Run: headless pygame with SDL's dummy video driver; simulated clock (each Clock.tick advances the game by its frame time, no real sleeping); random seed 0; keys injected as events and as key.get_pressed() state; no mouse input.
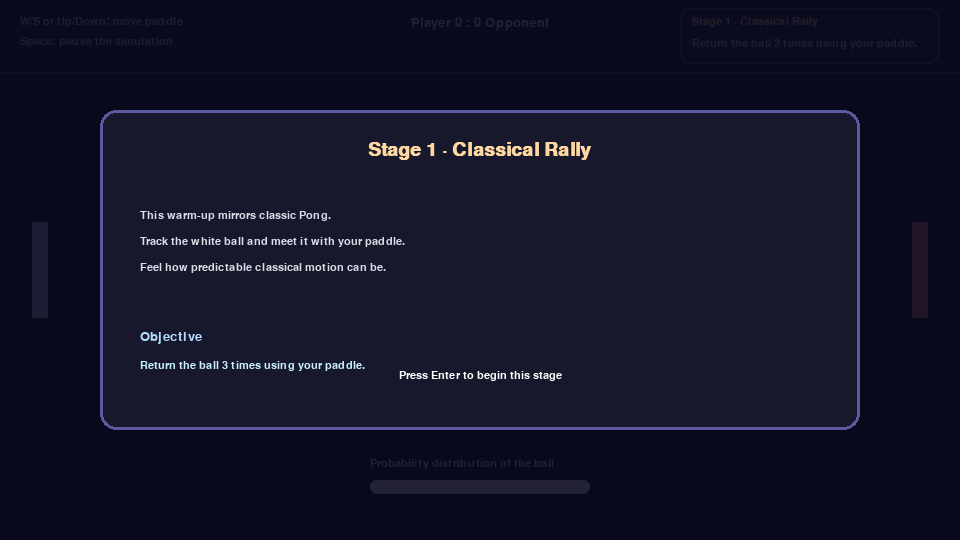
Frame 1 of 4 · flips 1–60 · no input
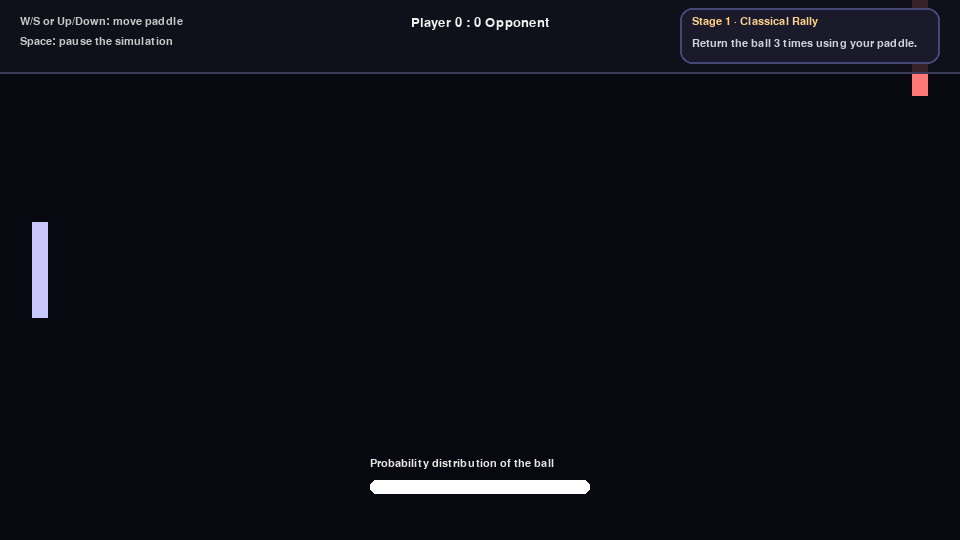
Frame 2 of 4 · flips 61–180 · tapped SPACE, RETURN · held RIGHT (→), D
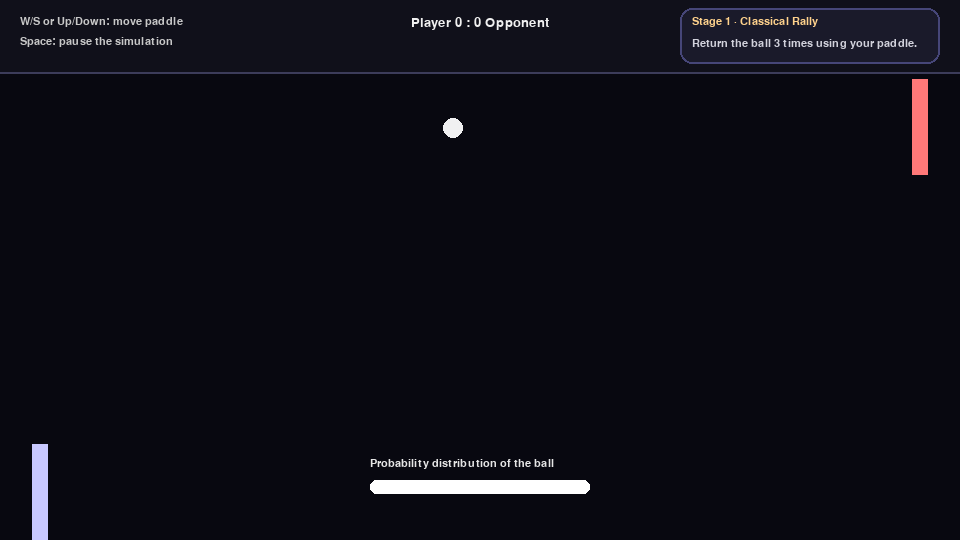
Frame 3 of 4 · flips 181–300 · held DOWN (↓), S
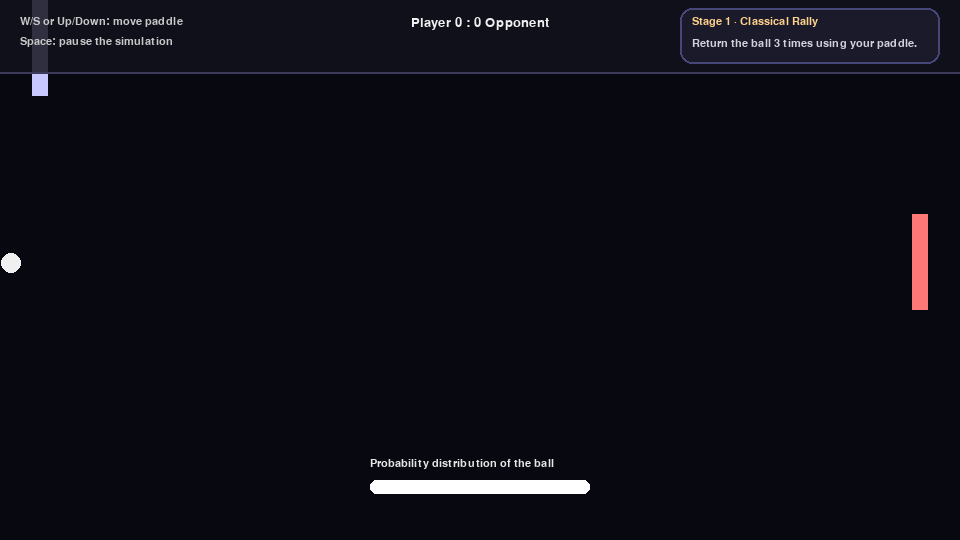
Frame 4 of 4 · flips 301–420 · held LEFT (←), A, UP (↑), W

The pygame program that drew these frames:

"""Quantum Pong: A pygame-based educational game demonstrating quantum concepts.

The game layers the basics of classical Pong with two quantum computing concepts:
    * Superposition: the ball can travel in multiple probable paths simultaneously.
    * Measurement: observing the quantum ball collapses it to a single classical path.

Players can experiment with when to measure to collapse the ball, or allow the
superposition to evolve to confuse the opponent's paddle.

Run with: python main.py
"""

from __future__ import annotations

import math
import random
from dataclasses import dataclass, field
from typing import List

import pygame

WIDTH, HEIGHT = 960, 540
PADDLE_WIDTH, PADDLE_HEIGHT = 16, 96
BALL_RADIUS = 10
PADDLE_SPEED = 260
BALL_SPEED = 230
SPLIT_ANGLE = math.radians(11)
MAX_STATES = 4
MEASUREMENT_STRIP_X = WIDTH // 2
MEASUREMENT_STRIP_WIDTH = 12

pygame.init()
FONT = pygame.font.SysFont("Fira Code", 20)
SMALL_FONT = pygame.font.SysFont("Fira Code", 16)
TITLE_FONT = pygame.font.SysFont("Fira Code", 28, bold=True)


def clamp(value: float, minimum: float, maximum: float) -> float:
    return max(minimum, min(value, maximum))


@dataclass
class Paddle:
    x: float
    y: float
    is_player: bool = False

    def move(self, direction: float, dt: float) -> None:
        self.y += direction * PADDLE_SPEED * dt
        self.y = clamp(self.y, 0, HEIGHT - PADDLE_HEIGHT)

    @property
    def rect(self) -> pygame.Rect:
        return pygame.Rect(int(self.x), int(self.y), PADDLE_WIDTH, PADDLE_HEIGHT)


@dataclass
class QuantumState:
    x: float
    y: float
    vx: float
    vy: float
    probability: float
    color: pygame.Color = field(default_factory=lambda: pygame.Color(120, 200, 255))

    def copy(self) -> "QuantumState":
        return QuantumState(self.x, self.y, self.vx, self.vy, self.probability, self.color)


@dataclass
class LessonStage:
    title: str
    summary: List[str]
    objective: str
    allow_superposition: bool = False
    allow_measurement: bool = False
    required_rallies: int = 0
    required_superposition_time: float = 0.0
    measurement_goal: int = 0


class QuantumBall:
    def __init__(self) -> None:
        self.states: List[QuantumState] = []
        self.collapse_timer = 0.0
        self.reset(direction=1)

    def reset(self, direction: int) -> None:
        self.states = [
            QuantumState(WIDTH / 2, HEIGHT / 2, direction * BALL_SPEED, random.uniform(-140, 140), 1.0,
                         pygame.Color(255, 255, 255)),
        ]
        self.collapse_timer = 0.0

    def ensure_normalised(self) -> None:
        total = sum(state.probability for state in self.states)
        if total == 0:
            equal_prob = 1.0 / len(self.states)
            for state in self.states:
                state.probability = equal_prob
            return
        for state in self.states:
            state.probability /= total

    def update(self, dt: float) -> None:
        self.collapse_timer += dt
        for state in self.states:
            state.x += state.vx * dt
            state.y += state.vy * dt

            if state.y - BALL_RADIUS < 0:
                state.y = BALL_RADIUS
                state.vy = abs(state.vy)
            elif state.y + BALL_RADIUS > HEIGHT:
                state.y = HEIGHT - BALL_RADIUS
                state.vy = -abs(state.vy)

        self.ensure_normalised()

    def draw(self, surface: pygame.Surface) -> None:
        for state in self.states:
            alpha = clamp(int(120 + state.probability * 120), 80, 255)
            overlay = pygame.Surface((BALL_RADIUS * 2, BALL_RADIUS * 2), pygame.SRCALPHA)
            overlay.fill((0, 0, 0, 0))
            pygame.draw.circle(overlay, (*state.color[:3], alpha), (BALL_RADIUS, BALL_RADIUS), BALL_RADIUS)
            surface.blit(overlay, (state.x - BALL_RADIUS, state.y - BALL_RADIUS))

    def measure(self) -> None:
        probabilities = [state.probability for state in self.states]
        cumulative = []
        total = 0.0
        for prob in probabilities:
            total += prob
            cumulative.append(total)
        collapse_value = random.random() * total
        chosen_index = 0
        for idx, boundary in enumerate(cumulative):
            if collapse_value <= boundary:
                chosen_index = idx
                break
        chosen_state = self.states[chosen_index]
        chosen_state.probability = 1.0
        chosen_state.color = pygame.Color(255, 230, 120)
        self.states = [chosen_state]
        self.collapse_timer = 0.0

    def split(self, angle_sign: int) -> None:
        if len(self.states) >= MAX_STATES:
            return
        new_states: List[QuantumState] = []
        for state in self.states:
            base = state.copy()
            rotated = state.copy()
            # Slightly rotate velocity to create a new path
            speed = math.hypot(state.vx, state.vy)
            angle = math.atan2(state.vy, state.vx)
            rotated_angle = angle + angle_sign * SPLIT_ANGLE
            rotated.vx = math.cos(rotated_angle) * speed
            rotated.vy = math.sin(rotated_angle) * speed
            rotated.color = pygame.Color(180, 255, 180)
            base.color = pygame.Color(200, 160, 255)
            new_states.extend([base, rotated])
        equal_prob = 1.0 / len(new_states)
        for state in new_states:
            state.probability = equal_prob
        self.states = new_states
        self.collapse_timer = 0.0

    def average_position(self) -> tuple[float, float]:
        avg_x = sum(state.x * state.probability for state in self.states)
        avg_y = sum(state.y * state.probability for state in self.states)
        return avg_x, avg_y

    def any_state_offscreen(self) -> int | None:
        for state in self.states:
            if state.x + BALL_RADIUS < 0:
                return -1
            if state.x - BALL_RADIUS > WIDTH:
                return 1
        return None

    def collide_with_paddle(self, paddle: Paddle, allow_superposition: bool) -> bool:
        collided = False
        for state in self.states:
            if paddle.rect.collidepoint(state.x, state.y):
                collided = True
                state.x = (
                    paddle.rect.right + BALL_RADIUS
                    if paddle.x < WIDTH / 2
                    else paddle.rect.left - BALL_RADIUS
                )
                state.vx *= -1
                offset = ((state.y - paddle.y) / PADDLE_HEIGHT) - 0.5
                state.vy = offset * BALL_SPEED * 1.4
        if collided and allow_superposition:
            self.split(angle_sign=-1 if paddle.x < WIDTH / 2 else 1)
        self.ensure_normalised()
        return collided


class QuantumPong:
    def __init__(self) -> None:
        self.screen = pygame.display.set_mode((WIDTH, HEIGHT))
        pygame.display.set_caption("Quantum Pong: Superposition Showdown")
        self.clock = pygame.time.Clock()
        self.ball = QuantumBall()
        self.player = Paddle(32, HEIGHT / 2 - PADDLE_HEIGHT / 2, is_player=True)
        self.opponent = Paddle(WIDTH - 48, HEIGHT / 2 - PADDLE_HEIGHT / 2)
        self.player_score = 0
        self.opponent_score = 0
        self.running = True
        self.paused = False
        self.measure_hint_timer = 0.0
        self.measurement_strip_visible = False
        self.measurement_strip_timer = 0.0
        self.lesson_stages: List[LessonStage] = [
            LessonStage(
                title="Stage 1 · Classical Rally",
                summary=[
                    "This warm-up mirrors classic Pong.",
                    "Track the white ball and meet it with your paddle.",
                    "Feel how predictable classical motion can be.",
                ],
                objective="Return the ball 3 times using your paddle.",
                required_rallies=3,
            ),
            LessonStage(
                title="Stage 2 · Superposition",
                summary=[
                    "Now the ball can branch into several probable paths.",
                    "Each colored copy shows where the quantum ball might be.",
                    "Let the probabilities evolve before you make a decision.",
                ],
                objective="Keep the rally going while superposed paths persist for 5 seconds.",
                allow_superposition=True,
                required_superposition_time=5.0,
            ),
            LessonStage(
                title="Stage 3 · Measurement",
                summary=[
                    "Observing the system collapses it to one outcome.",
                    "Press M to actively measure and reveal the purple gate.",
                    "Notice how the quantum spread disappears after measuring.",
                ],
                objective="Press M twice to trigger manual measurements.",
                allow_superposition=True,
                allow_measurement=True,
                measurement_goal=2,
            ),
            LessonStage(
                title="Stage 4 · Sandbox",
                summary=[
                    "Combine all the ideas at your own pace.",
                    "Experiment with delaying or hastening measurement.",
                    "Can you predict the opponent while managing uncertainty?",
                ],
                objective="Free play — explore superposition and measurement together.",
                allow_superposition=True,
                allow_measurement=True,
            ),
        ]
        self.stage_index = 0
        self.stage_intro_active = True
        self.stage_timer = 0.0
        self.superposition_timer = 0.0
        self.measurements_made = 0
        self.player_rallies = 0
        self.lesson_complete = False

    def run(self) -> None:
        while self.running:
            dt = self.clock.tick(60) / 1000
            self.handle_events()
            if not self.paused and not self.stage_intro_active:
                self.update(dt)
            self.draw()
        pygame.quit()

    def handle_events(self) -> None:
        for event in pygame.event.get():
            if event.type == pygame.QUIT:
                self.running = False
            elif event.type == pygame.KEYDOWN:
                if event.key == pygame.K_ESCAPE:
                    self.running = False
                elif event.key == pygame.K_SPACE and not self.stage_intro_active:
                    self.paused = not self.paused
                elif event.key == pygame.K_RETURN and self.stage_intro_active:
                    self.start_stage_play()
                elif (
                    event.key == pygame.K_m
                    and not self.paused
                    and not self.stage_intro_active
                    and self.current_stage.allow_measurement
                ):
                    self.register_measurement()

    def update(self, dt: float) -> None:
        keys = pygame.key.get_pressed()
        direction = 0
        if keys[pygame.K_w] or keys[pygame.K_UP]:
            direction -= 1
        if keys[pygame.K_s] or keys[pygame.K_DOWN]:
            direction += 1
        self.player.move(direction, dt)

        avg_x, avg_y = self.ball.average_position()
        if avg_y < self.opponent.y + PADDLE_HEIGHT / 2:
            self.opponent.move(-0.6, dt)
        else:
            self.opponent.move(0.6, dt)

        self.ball.update(dt)
        if self.ball.collide_with_paddle(self.player, self.current_stage.allow_superposition):
            self.player_rallies += 1
        self.ball.collide_with_paddle(self.opponent, self.current_stage.allow_superposition)

        score_direction = self.ball.any_state_offscreen()
        if score_direction == -1:
            self.opponent_score += 1
            self.ball.reset(direction=1)
        elif score_direction == 1:
            self.player_score += 1
            self.ball.reset(direction=-1)

        self.measure_hint_timer += dt
        self.stage_timer += dt
        if len(self.ball.states) > 1:
            self.superposition_timer += dt

        if self.measurement_strip_visible:
            self.measurement_strip_timer -= dt
            if self.measurement_strip_timer <= 0:
                self.measurement_strip_visible = False

    def register_measurement(self) -> None:
        self.ball.measure()
        self.measure_hint_timer = 0.0
        self.measurements_made += 1
        self.measurement_strip_visible = True
        self.measurement_strip_timer = 1.0

    def draw_probability_bar(self) -> None:
        bar_width = 220
        bar_height = 14
        x = WIDTH // 2 - bar_width // 2
        y = HEIGHT - 60
        pygame.draw.rect(self.screen, (26, 26, 36), (x, y, bar_width, bar_height), border_radius=6)
        offset = x
        for state in self.ball.states:
            width = bar_width * state.probability
            pygame.draw.rect(
                self.screen,
                state.color,
                (offset, y, width, bar_height),
                border_radius=6,
            )
            offset += width
        caption = SMALL_FONT.render("Probability distribution of the ball", True, (230, 230, 230))
        self.screen.blit(caption, (x, y - 22))

    def draw_measurement_strip(self) -> None:
        if not self.current_stage.allow_measurement or not self.measurement_strip_visible:
            return
        overlay = pygame.Surface((MEASUREMENT_STRIP_WIDTH, HEIGHT), pygame.SRCALPHA)
        overlay.fill((90, 40, 150, 180))
        self.screen.blit(overlay, (MEASUREMENT_STRIP_X, 0))
        text = SMALL_FONT.render("Measurement Gate", True, (210, 200, 255))
        self.screen.blit(text, (MEASUREMENT_STRIP_X - text.get_width() // 2, 20))

    def draw_ui(self) -> None:
        top_overlay = pygame.Surface((WIDTH, 72), pygame.SRCALPHA)
        top_overlay.fill((18, 18, 28, 215))
        self.screen.blit(top_overlay, (0, 0))
        pygame.draw.line(self.screen, (60, 60, 90), (0, 72), (WIDTH, 72), 2)

        score_text = FONT.render(
            f"Player {self.player_score} : {self.opponent_score} Opponent",
            True,
            (240, 240, 240),
        )
        self.screen.blit(score_text, (WIDTH // 2 - score_text.get_width() // 2, 16))

        instructions = [
            "W/S or Up/Down: move paddle",
            "Space: pause the simulation",
        ]
        if self.current_stage.allow_measurement:
            instructions.insert(1, "M: measure now (collapse superposition)")
        for idx, line in enumerate(instructions):
            text = SMALL_FONT.render(line, True, (200, 200, 200))
            self.screen.blit(text, (20, 16 + idx * 20))

        self.draw_stage_tracker()

        if (
            self.measure_hint_timer > 10
            and len(self.ball.states) > 1
            and self.current_stage.allow_measurement
        ):
            hint = SMALL_FONT.render(
                "Try measuring! Press M to observe the system.",
                True,
                (255, 210, 180),
            )
            self.screen.blit(hint, (WIDTH // 2 - hint.get_width() // 2, HEIGHT - 90))

    def draw_stage_tracker(self) -> None:
        tracker_rect = pygame.Rect(WIDTH - 280, 8, 260, 56)
        pygame.draw.rect(self.screen, (26, 26, 42), tracker_rect, border_radius=12)
        pygame.draw.rect(self.screen, (70, 70, 120), tracker_rect, 2, border_radius=12)
        stage_text = SMALL_FONT.render(
            f"{self.current_stage.title}", True, (255, 210, 140)
        )
        self.screen.blit(stage_text, (tracker_rect.x + 12, tracker_rect.y + 8))
        objective_text = SMALL_FONT.render(
            self.current_stage.objective, True, (210, 210, 220)
        )
        self.screen.blit(objective_text, (tracker_rect.x + 12, tracker_rect.y + 30))
        if self.lesson_complete:
            completed = SMALL_FONT.render(
                "Lesson complete! Enjoy the sandbox.", True, (180, 255, 180)
            )
            self.screen.blit(completed, (tracker_rect.x - 60, tracker_rect.y + 72))

    @property
    def current_stage(self) -> LessonStage:
        return self.lesson_stages[self.stage_index]

    def start_stage_play(self) -> None:
        self.stage_intro_active = False
        self.paused = False
        self.stage_timer = 0.0
        self.superposition_timer = 0.0
        self.measure_hint_timer = 0.0
        self.measurement_strip_visible = False
        self.measurement_strip_timer = 0.0
        self.player_rallies = 0
        self.measurements_made = 0
        if self.stage_index == len(self.lesson_stages) - 1:
            self.lesson_complete = True
        self.ball.reset(direction=random.choice([-1, 1]))

    def complete_current_stage(self) -> None:
        if self.stage_index == len(self.lesson_stages) - 1:
            self.lesson_complete = True
            return
        self.stage_index += 1
        self.stage_intro_active = True
        self.paused = True
        self.player_rallies = 0
        self.measurements_made = 0
        self.superposition_timer = 0.0
        self.stage_timer = 0.0
        self.measurement_strip_visible = False
        self.measurement_strip_timer = 0.0
        self.ball.reset(direction=random.choice([-1, 1]))

    def check_stage_objectives(self) -> None:
        stage = self.current_stage
        if stage.required_rallies and self.player_rallies >= stage.required_rallies:
            self.complete_current_stage()
        elif (
            stage.required_superposition_time
            and self.superposition_timer >= stage.required_superposition_time
        ):
            self.complete_current_stage()
        elif stage.measurement_goal and self.measurements_made >= stage.measurement_goal:
            self.complete_current_stage()

    def draw(self) -> None:
        self.screen.fill((8, 8, 16))
        self.draw_measurement_strip()
        pygame.draw.rect(self.screen, (200, 200, 255), self.player.rect)
        pygame.draw.rect(self.screen, (255, 120, 120), self.opponent.rect)
        self.ball.draw(self.screen)
        self.draw_probability_bar()
        self.draw_ui()

        if self.stage_intro_active:
            self.draw_stage_intro()
        elif self.paused:
            self.draw_pause_overlay()

        if not self.lesson_complete:
            self.check_stage_objectives()

        pygame.display.flip()

    def draw_stage_intro(self) -> None:
        overlay = pygame.Surface((WIDTH, HEIGHT), pygame.SRCALPHA)
        overlay.fill((10, 10, 30, 230))
        self.screen.blit(overlay, (0, 0))
        stage = self.current_stage
        box = pygame.Rect(0, 0, WIDTH - 200, HEIGHT - 220)
        box.center = (WIDTH // 2, HEIGHT // 2)
        pygame.draw.rect(self.screen, (24, 24, 44), box, border_radius=16)
        pygame.draw.rect(self.screen, (90, 90, 160), box, 3, border_radius=16)
        title = TITLE_FONT.render(stage.title, True, (255, 215, 160))
        self.screen.blit(title, (box.centerx - title.get_width() // 2, box.y + 30))
        for idx, line in enumerate(stage.summary):
            text = SMALL_FONT.render(line, True, (220, 220, 230))
            self.screen.blit(text, (box.x + 40, box.y + 100 + idx * 26))
        objective_label = FONT.render("Objective", True, (180, 220, 255))
        self.screen.blit(objective_label, (box.x + 40, box.y + 220))
        objective_text = SMALL_FONT.render(stage.objective, True, (200, 240, 255))
        self.screen.blit(objective_text, (box.x + 40, box.y + 250))
        prompt = SMALL_FONT.render("Press Enter to begin this stage", True, (255, 255, 255))
        self.screen.blit(prompt, (box.centerx - prompt.get_width() // 2, box.bottom - 60))

    def draw_pause_overlay(self) -> None:
        overlay = pygame.Surface((WIDTH, HEIGHT), pygame.SRCALPHA)
        overlay.fill((10, 10, 40, 180))
        self.screen.blit(overlay, (0, 0))
        pause_text = TITLE_FONT.render("Paused", True, (255, 255, 255))
        self.screen.blit(pause_text, (WIDTH // 2 - pause_text.get_width() // 2, HEIGHT // 2 - 60))
        info_lines = [
            "While paused, consider how probabilities evolve over time.",
            "What advantage does waiting before measuring give you?",
        ]
        for idx, line in enumerate(info_lines):
            text = SMALL_FONT.render(line, True, (230, 230, 230))
            self.screen.blit(text, (WIDTH // 2 - text.get_width() // 2, HEIGHT // 2 + idx * 20))
        if self.lesson_complete:
            congrats = SMALL_FONT.render(
                "Lesson complete! Keep experimenting.", True, (180, 255, 180)
            )
            self.screen.blit(congrats, (WIDTH // 2 - congrats.get_width() // 2, HEIGHT // 2 + 80))


def main() -> None:
    game = QuantumPong()
    game.run()


if __name__ == "__main__":
    main()
